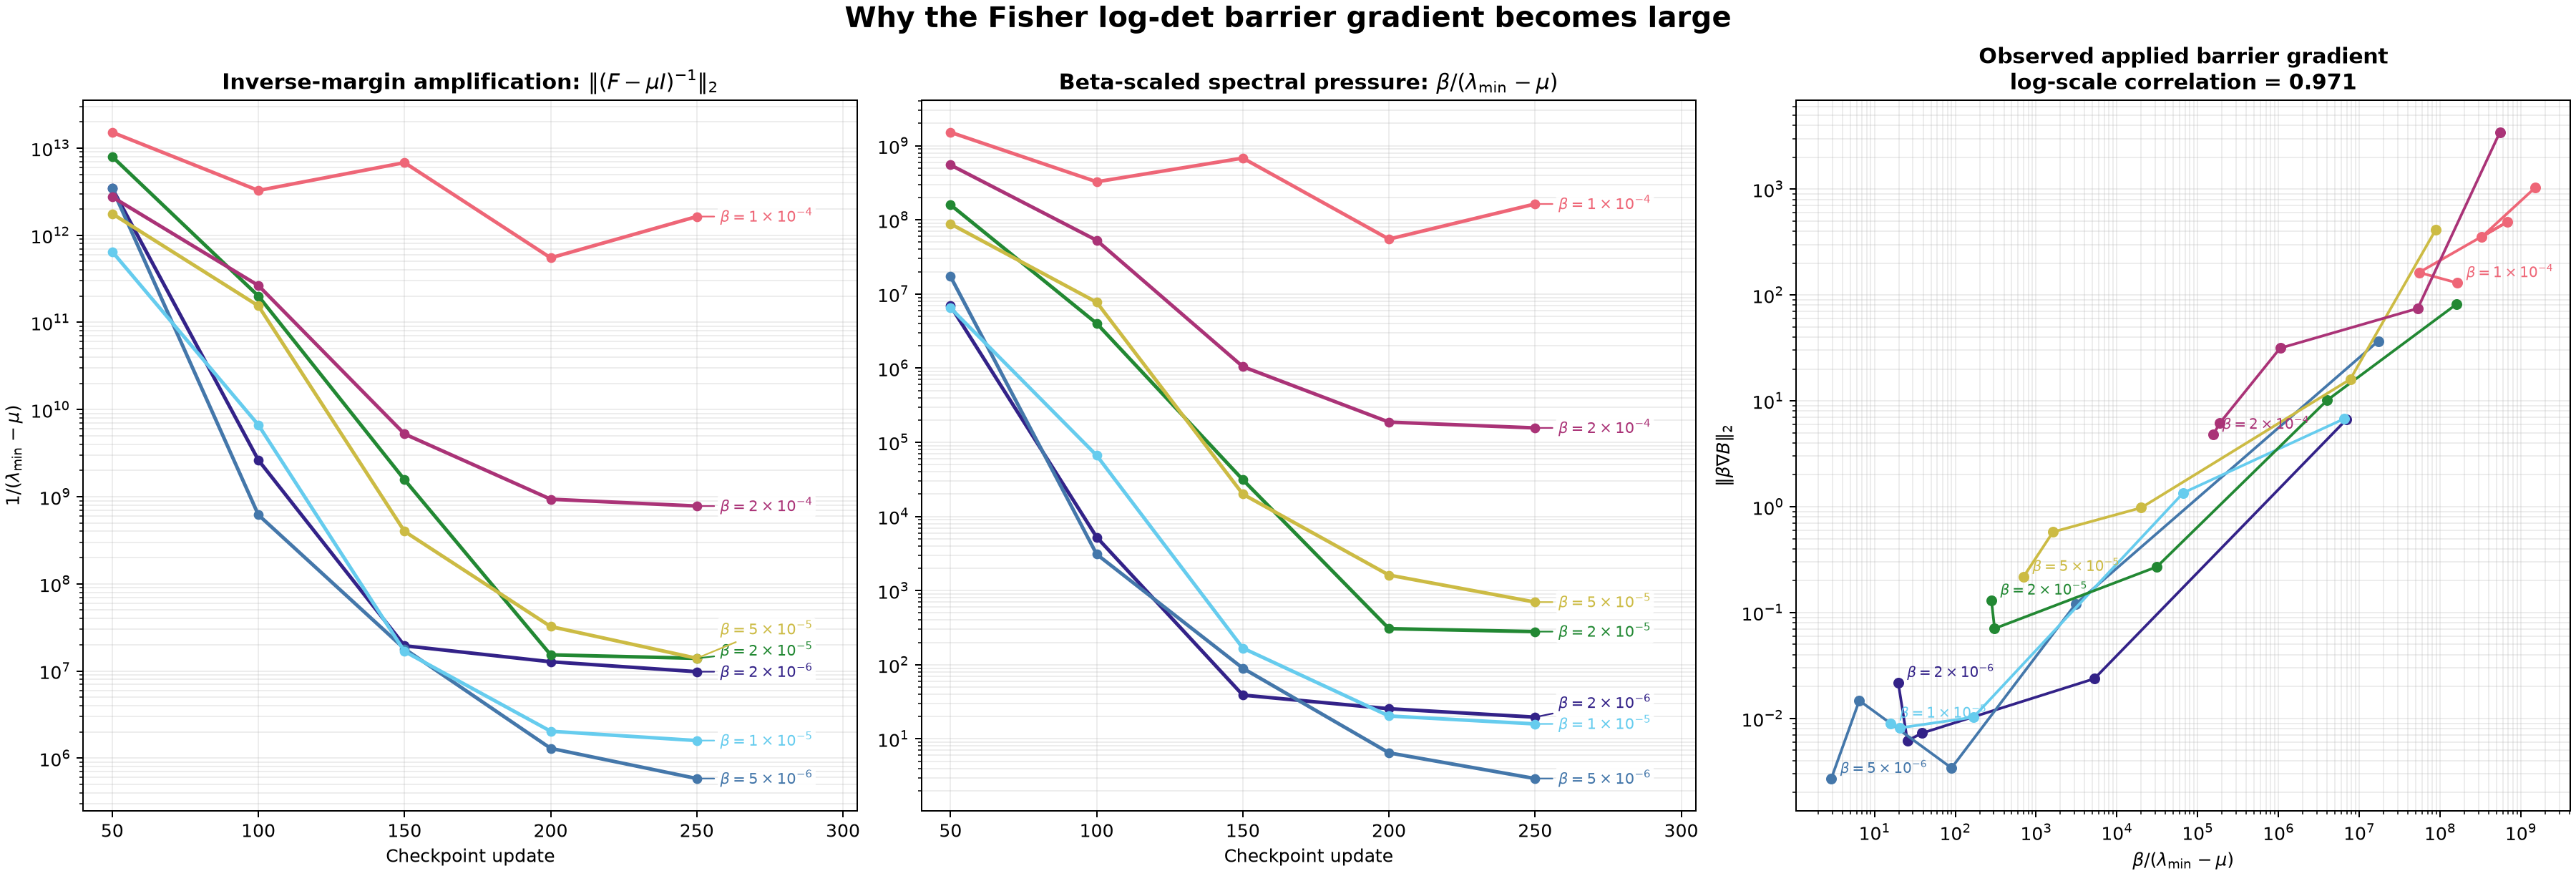

The file beside this chart, header and first rows:
seed, beta, checkpoint_update, minimum_eigenvalue, mu, inverse_margin_spectral_norm, beta_inverse_margin_pressure, reward_gradient_norm, raw_barrier_gradient_norm, applied_barrier_gradient_norm, barrier_to_reward_ratio
101, 2e-06, 50, 2.896587059306184e-13, 0.0, 3452338837140, 6904678, 70.67, 3316662, 6.633, 0.09386
101, 2e-06, 100, 3.8022025793900426e-10, 0.0, 2630054499, 5260, 126.7, 11875, 0.02375, 0.0001875
101, 2e-06, 150, 5.1309172006237645e-08, 0.0, 19489693, 38.98, 131.6, 3642, 0.007284, 5.5337561207124963e-05
101, 2e-06, 200, 7.83345547851134e-08, 0.0, 12765758, 25.53, 14.81, 3086, 0.006172, 0.0004168
101, 2e-06, 250, 1.0176826206862473e-07, 0.0, 9826246, 19.65, 42.6, 10917, 0.02183, 0.0005126
101, 5e-06, 50, 2.907694196646632e-13, 0.0, 3439151204942, 17195756, 128.9, 7333999, 36.67, 0.2844
101, 5e-06, 100, 1.6171168020852221e-09, 0.0, 618384522, 3092, 88.86, 24147, 0.1207, 0.001359
101, 5e-06, 150, 5.565841214379444e-08, 0.0, 17966736, 89.83, 248.5, 681.6, 0.003408, 1.3713430234929547e-05
101, 5e-06, 200, 7.710957399257849e-07, 0.0, 1296856, 6.484, 25.98, 2954, 0.01477, 0.0005685
101, 5e-06, 250, 1.7126399460552428e-06, 0.0, 583894, 2.919, 14.63, 541.5, 0.002708, 0.0001851
101, 1e-05, 50, 1.5447006919984435e-12, 0.0, 647374604789, 6473746, 152.1, 675906, 6.759, 0.04445
101, 1e-05, 100, 1.5032246318510967e-10, 0.0, 6652365713, 66524, 194.8, 135384, 1.354, 0.006949
101, 1e-05, 150, 5.962100890911202e-08, 0.0, 16772611, 167.7, 209.2, 1028, 0.01028, 4.913497468805872e-05
101, 1e-05, 200, 4.907277664686257e-07, 0.0, 2037790, 20.38, 22.59, 814.1, 0.008141, 0.0003604
101, 1e-05, 250, 6.279363292263582e-07, 0.0, 1592518, 15.93, 22.23, 899.6, 0.008996, 0.0004048
101, 2e-05, 50, 1.2542777713467253e-13, 0.0, 7972715636396, 159454313, 91.67, 4087826, 81.76, 0.8918
101, 2e-05, 100, 4.986359883983915e-12, 0.0, 200547097134, 4010942, 264.9, 506803, 10.14, 0.03827
101, 2e-05, 150, 6.391533480565984e-10, 0.0, 1564569759, 31291, 194.8, 13544, 0.2709, 0.001391
101, 2e-05, 200, 6.522341284955176e-08, 0.0, 15331918, 306.6, 9.759, 3534, 0.07068, 0.007242
101, 2e-05, 250, 7.14640207067321e-08, 0.0, 13993055, 279.9, 13.99, 6536, 0.1307, 0.009346
101, 5e-05, 50, 5.665159083485927e-13, 0.0, 1765175496863, 88258775, 242.8, 8240072, 412, 1.697
101, 5e-05, 100, 6.458697392225126e-12, 0.0, 154829981848, 7741499, 185.6, 319799, 15.99, 0.08616
101, 5e-05, 150, 2.4999083553916875e-09, 0.0, 400014664, 20001, 116, 19546, 0.9773, 0.008422
101, 5e-05, 200, 3.087662758444214e-08, 0.0, 32386957, 1619, 76.28, 11553, 0.5777, 0.007573
101, 5e-05, 250, 7.145967405141449e-08, 0.0, 13993907, 699.7, 12.84, 4364, 0.2182, 0.017
101, 0.0001, 50, 6.598164130540667e-14, 0.0, 15155730900529, 1515573090, 98.68, 10368169, 1037, 10.51
101, 0.0001, 100, 3.067928854517527e-13, 0.0, 3259527998922, 325952800, 134.5, 3516813, 351.7, 2.616
101, 0.0001, 150, 1.4692619946932685e-13, 0.0, 6806138072119, 680613807, 143.4, 4900781, 490.1, 3.417
101, 0.0001, 200, 1.8193937509185446e-12, 0.0, 549633634553, 54963363, 125.5, 1630572, 163.1, 1.299
101, 0.0001, 250, 6.10855627496676e-13, 0.0, 1637048027368, 163704803, 111.9, 1299949, 130, 1.162
101, 0.0002, 50, 3.6375702504770754e-13, 0.0, 2749087800762, 549817560, 81.94, 17187190, 3437, 41.95
101, 0.0002, 100, 3.7761653959747e-12, 0.0, 264818908903, 52963782, 119.9, 372910, 74.58, 0.6221
101, 0.0002, 150, 1.9072385939498285e-10, 0.0, 5243182490, 1048636, 43.73, 157283, 31.46, 0.7193
101, 0.0002, 200, 1.068313276223633e-09, 0.0, 936055015, 187211, 85.87, 30730, 6.146, 0.07158
101, 0.0002, 250, 1.2801471055039633e-09, 0.0, 781160224, 156232, 137.7, 24023, 4.805, 0.03489
